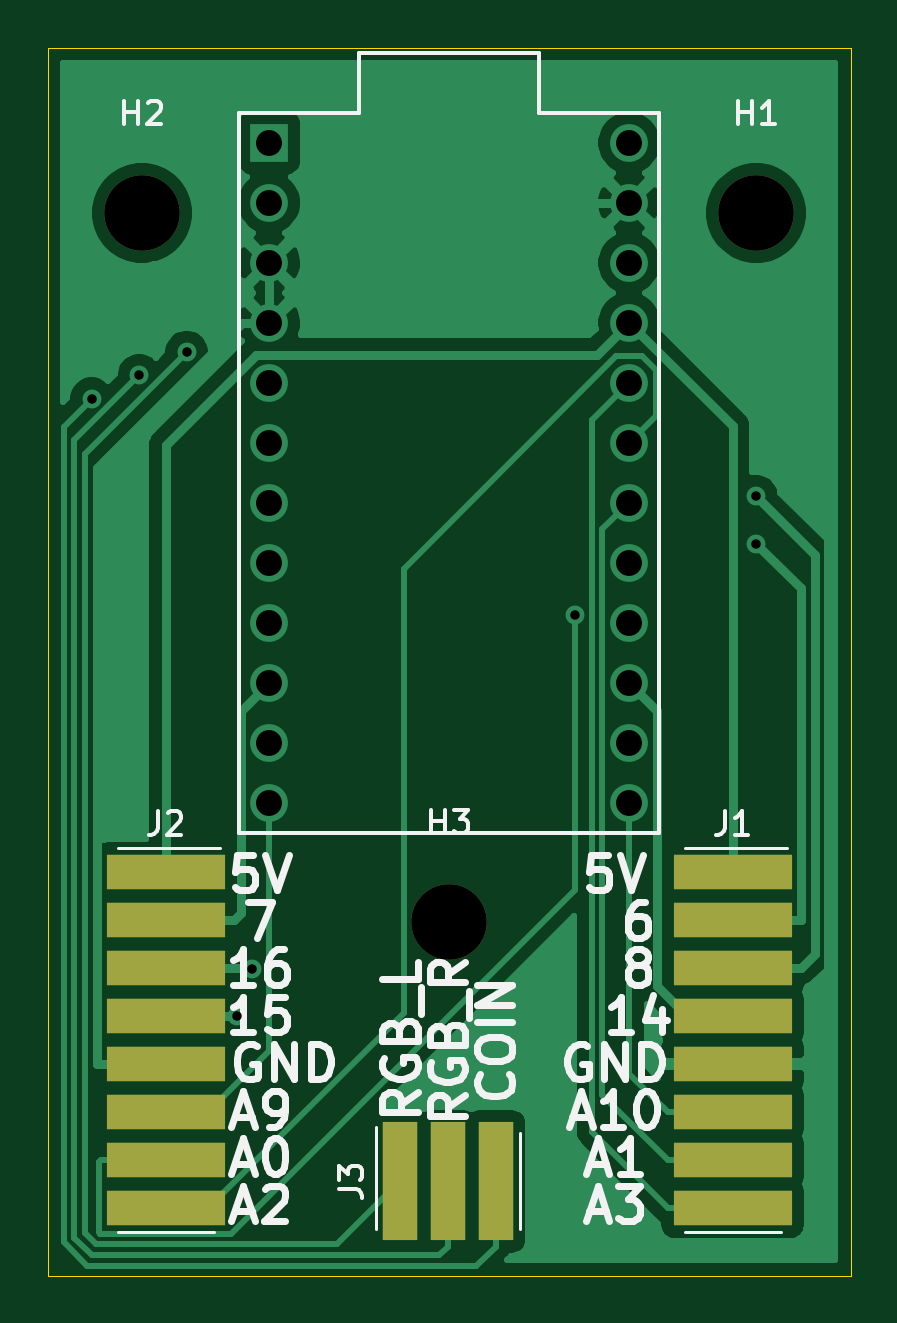
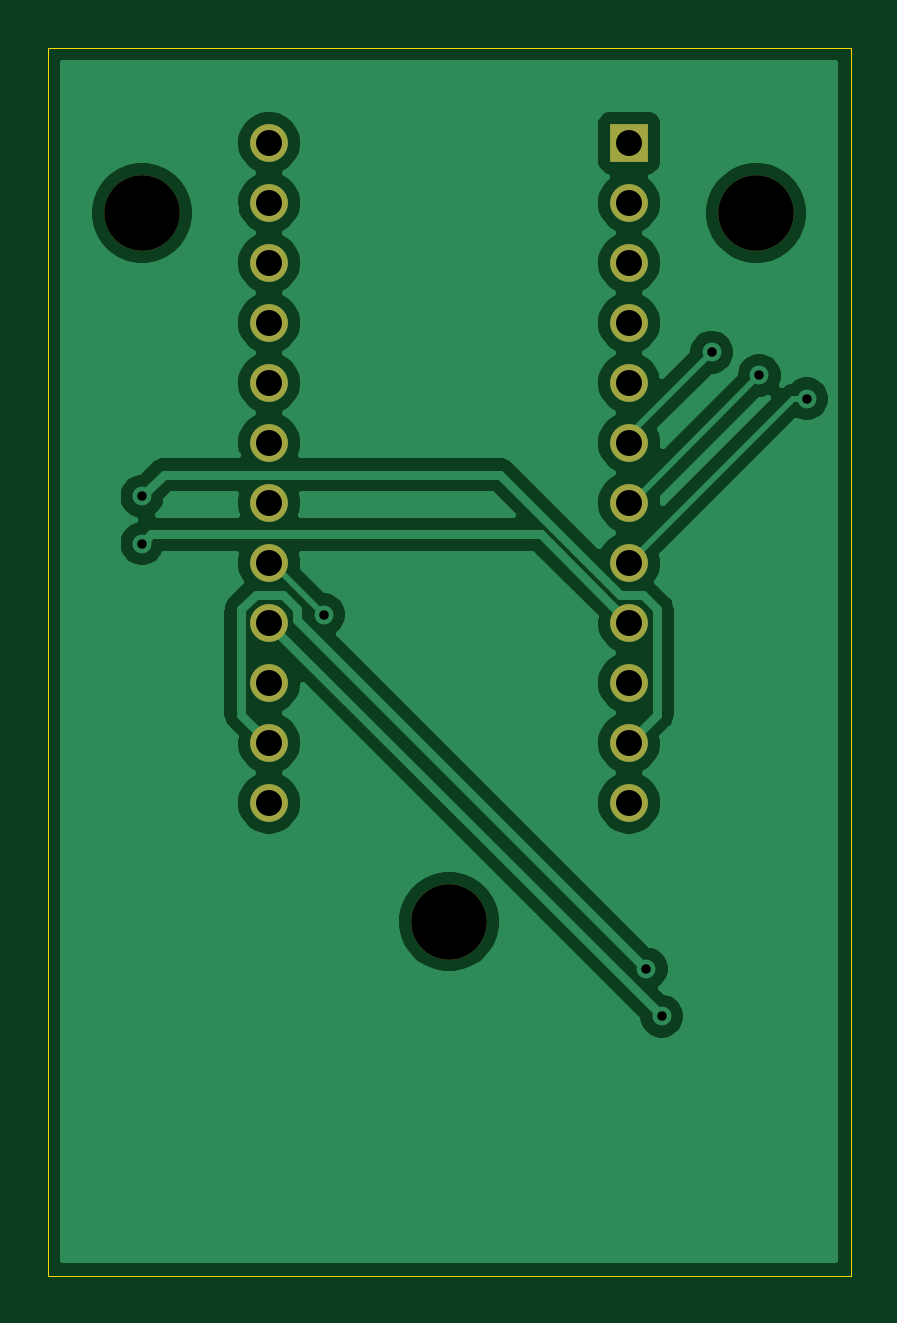
Circuit board: 11 layer files. Board 34.0 x 52.0 mm.
- bottom_copper: chunair_core-B_Cu.gbr (42923 bytes)
- bottom_mask: chunair_core-B_Mask.gbr (1299 bytes)
- paste: chunair_core-B_Paste.gbr (465 bytes)
- bottom_silk: chunair_core-B_SilkS.gbr (466 bytes)
- outline: chunair_core-Edge_Cuts.gbr (695 bytes)
- top_copper: chunair_core-F_Cu.gbr (36517 bytes)
- top_mask: chunair_core-F_Mask.gbr (1217 bytes)
- paste: chunair_core-F_Paste.gbr (1057 bytes)
- top_silk: chunair_core-F_SilkS.gbr (16784 bytes)
- drill: chunair_core-NPTH.drl (326 bytes)
- drill: chunair_core-PTH.drl (773 bytes)

=== bottom_copper: chunair_core-B_Cu.gbr (42923 bytes, source omitted) ===
=== bottom_mask: chunair_core-B_Mask.gbr ===
%TF.GenerationSoftware,KiCad,Pcbnew,(5.1.10)-1*%
%TF.CreationDate,2022-02-26T03:46:18-05:00*%
%TF.ProjectId,chunair_core,6368756e-6169-4725-9f63-6f72652e6b69,rev?*%
%TF.SameCoordinates,Original*%
%TF.FileFunction,Soldermask,Bot*%
%TF.FilePolarity,Negative*%
%FSLAX46Y46*%
G04 Gerber Fmt 4.6, Leading zero omitted, Abs format (unit mm)*
G04 Created by KiCad (PCBNEW (5.1.10)-1) date 2022-02-26 03:46:18*
%MOMM*%
%LPD*%
G01*
G04 APERTURE LIST*
%ADD10C,3.200000*%
%ADD11C,1.600000*%
%ADD12R,1.600000X1.600000*%
G04 APERTURE END LIST*
D10*
%TO.C,H3*%
X150000000Y-84000000D03*
%TD*%
D11*
%TO.C,U1*%
X157620000Y-51030000D03*
X157620000Y-53570000D03*
X157620000Y-56110000D03*
X157620000Y-58650000D03*
X157620000Y-61190000D03*
X157620000Y-63730000D03*
X157620000Y-66270000D03*
X157620000Y-68810000D03*
X157620000Y-71350000D03*
X157620000Y-73890000D03*
X157620000Y-76430000D03*
X157620000Y-78970000D03*
X142380000Y-78970000D03*
X142380000Y-76430000D03*
X142380000Y-73890000D03*
X142380000Y-71350000D03*
X142380000Y-68810000D03*
X142380000Y-66270000D03*
X142380000Y-63730000D03*
X142380000Y-61190000D03*
X142380000Y-58650000D03*
X142380000Y-56110000D03*
X142380000Y-53570000D03*
D12*
X142380000Y-51030000D03*
%TD*%
D10*
%TO.C,H2*%
X137000000Y-54000000D03*
%TD*%
%TO.C,H1*%
X163000000Y-54000000D03*
%TD*%
M02*

=== paste: chunair_core-B_Paste.gbr ===
%TF.GenerationSoftware,KiCad,Pcbnew,(5.1.10)-1*%
%TF.CreationDate,2022-02-26T03:46:18-05:00*%
%TF.ProjectId,chunair_core,6368756e-6169-4725-9f63-6f72652e6b69,rev?*%
%TF.SameCoordinates,Original*%
%TF.FileFunction,Paste,Bot*%
%TF.FilePolarity,Positive*%
%FSLAX46Y46*%
G04 Gerber Fmt 4.6, Leading zero omitted, Abs format (unit mm)*
G04 Created by KiCad (PCBNEW (5.1.10)-1) date 2022-02-26 03:46:18*
%MOMM*%
%LPD*%
G01*
G04 APERTURE LIST*
G04 APERTURE END LIST*
M02*

=== bottom_silk: chunair_core-B_SilkS.gbr ===
%TF.GenerationSoftware,KiCad,Pcbnew,(5.1.10)-1*%
%TF.CreationDate,2022-02-26T03:46:18-05:00*%
%TF.ProjectId,chunair_core,6368756e-6169-4725-9f63-6f72652e6b69,rev?*%
%TF.SameCoordinates,Original*%
%TF.FileFunction,Legend,Bot*%
%TF.FilePolarity,Positive*%
%FSLAX46Y46*%
G04 Gerber Fmt 4.6, Leading zero omitted, Abs format (unit mm)*
G04 Created by KiCad (PCBNEW (5.1.10)-1) date 2022-02-26 03:46:18*
%MOMM*%
%LPD*%
G01*
G04 APERTURE LIST*
G04 APERTURE END LIST*
M02*

=== outline: chunair_core-Edge_Cuts.gbr ===
%TF.GenerationSoftware,KiCad,Pcbnew,(5.1.10)-1*%
%TF.CreationDate,2022-02-26T03:46:18-05:00*%
%TF.ProjectId,chunair_core,6368756e-6169-4725-9f63-6f72652e6b69,rev?*%
%TF.SameCoordinates,Original*%
%TF.FileFunction,Profile,NP*%
%FSLAX46Y46*%
G04 Gerber Fmt 4.6, Leading zero omitted, Abs format (unit mm)*
G04 Created by KiCad (PCBNEW (5.1.10)-1) date 2022-02-26 03:46:18*
%MOMM*%
%LPD*%
G01*
G04 APERTURE LIST*
%TA.AperFunction,Profile*%
%ADD10C,0.050000*%
%TD*%
G04 APERTURE END LIST*
D10*
X133000000Y-47000000D02*
X133000000Y-99000000D01*
X167000000Y-47000000D02*
X133000000Y-47000000D01*
X167000000Y-99000000D02*
X167000000Y-47000000D01*
X133000000Y-99000000D02*
X167000000Y-99000000D01*
M02*

=== top_copper: chunair_core-F_Cu.gbr (36517 bytes, source omitted) ===
=== top_mask: chunair_core-F_Mask.gbr ===
%TF.GenerationSoftware,KiCad,Pcbnew,(5.1.10)-1*%
%TF.CreationDate,2022-02-26T03:46:18-05:00*%
%TF.ProjectId,chunair_core,6368756e-6169-4725-9f63-6f72652e6b69,rev?*%
%TF.SameCoordinates,Original*%
%TF.FileFunction,Soldermask,Top*%
%TF.FilePolarity,Negative*%
%FSLAX46Y46*%
G04 Gerber Fmt 4.6, Leading zero omitted, Abs format (unit mm)*
G04 Created by KiCad (PCBNEW (5.1.10)-1) date 2022-02-26 03:46:18*
%MOMM*%
%LPD*%
G01*
G04 APERTURE LIST*
%ADD10C,3.200000*%
%ADD11R,1.500000X5.000000*%
%ADD12R,5.000000X1.500000*%
G04 APERTURE END LIST*
D10*
%TO.C,H3*%
X150000000Y-84000000D03*
%TD*%
D11*
%TO.C,J3*%
X149936000Y-95000000D03*
X151968000Y-95000000D03*
X147904000Y-95000000D03*
%TD*%
D12*
%TO.C,J2*%
X138000000Y-96128000D03*
X138000000Y-94096000D03*
X138000000Y-88000000D03*
X138000000Y-90032000D03*
X138000000Y-92064000D03*
X138000000Y-83936000D03*
X138000000Y-85968000D03*
X138000000Y-81904000D03*
%TD*%
%TO.C,J1*%
X162000000Y-96128000D03*
X162000000Y-94096000D03*
X162000000Y-88000000D03*
X162000000Y-90032000D03*
X162000000Y-92064000D03*
X162000000Y-83936000D03*
X162000000Y-85968000D03*
X162000000Y-81904000D03*
%TD*%
D10*
%TO.C,H2*%
X137000000Y-54000000D03*
%TD*%
%TO.C,H1*%
X163000000Y-54000000D03*
%TD*%
M02*

=== paste: chunair_core-F_Paste.gbr ===
%TF.GenerationSoftware,KiCad,Pcbnew,(5.1.10)-1*%
%TF.CreationDate,2022-02-26T03:46:18-05:00*%
%TF.ProjectId,chunair_core,6368756e-6169-4725-9f63-6f72652e6b69,rev?*%
%TF.SameCoordinates,Original*%
%TF.FileFunction,Paste,Top*%
%TF.FilePolarity,Positive*%
%FSLAX46Y46*%
G04 Gerber Fmt 4.6, Leading zero omitted, Abs format (unit mm)*
G04 Created by KiCad (PCBNEW (5.1.10)-1) date 2022-02-26 03:46:18*
%MOMM*%
%LPD*%
G01*
G04 APERTURE LIST*
%ADD10R,1.500000X5.000000*%
%ADD11R,5.000000X1.500000*%
G04 APERTURE END LIST*
D10*
%TO.C,J3*%
X149936000Y-95000000D03*
X151968000Y-95000000D03*
X147904000Y-95000000D03*
%TD*%
D11*
%TO.C,J2*%
X138000000Y-96128000D03*
X138000000Y-94096000D03*
X138000000Y-88000000D03*
X138000000Y-90032000D03*
X138000000Y-92064000D03*
X138000000Y-83936000D03*
X138000000Y-85968000D03*
X138000000Y-81904000D03*
%TD*%
%TO.C,J1*%
X162000000Y-96128000D03*
X162000000Y-94096000D03*
X162000000Y-88000000D03*
X162000000Y-90032000D03*
X162000000Y-92064000D03*
X162000000Y-83936000D03*
X162000000Y-85968000D03*
X162000000Y-81904000D03*
%TD*%
M02*

=== top_silk: chunair_core-F_SilkS.gbr (16784 bytes, source omitted) ===
=== drill: chunair_core-NPTH.drl ===
M48
; DRILL file {KiCad (5.1.10)-1} date 02/26/22 03:46:23
; FORMAT={-:-/ absolute / metric / decimal}
; #@! TF.CreationDate,2022-02-26T03:46:23-05:00
; #@! TF.GenerationSoftware,Kicad,Pcbnew,(5.1.10)-1
; #@! TF.FileFunction,NonPlated,1,2,NPTH
FMAT,2
METRIC
T1C3.200
%
G90
G05
T1
X137.0Y-54.0
X150.0Y-84.0
X163.0Y-54.0
T0
M30

=== drill: chunair_core-PTH.drl ===
M48
; DRILL file {KiCad (5.1.10)-1} date 02/26/22 03:46:23
; FORMAT={-:-/ absolute / metric / decimal}
; #@! TF.CreationDate,2022-02-26T03:46:23-05:00
; #@! TF.GenerationSoftware,Kicad,Pcbnew,(5.1.10)-1
; #@! TF.FileFunction,Plated,1,2,PTH
FMAT,2
METRIC
T1C0.400
T2C1.100
%
G90
G05
T1
X134.862Y-61.862
X136.876Y-60.876
X138.89Y-59.89
X141.0Y-88.0
X141.653Y-86.0
X155.312Y-71.0
X163.0Y-66.0
X163.0Y-68.0
T2
X142.38Y-51.03
X142.38Y-53.57
X142.38Y-56.11
X142.38Y-58.65
X142.38Y-61.19
X142.38Y-63.73
X142.38Y-66.27
X142.38Y-68.81
X142.38Y-71.35
X142.38Y-73.89
X142.38Y-76.43
X142.38Y-78.97
X157.62Y-51.03
X157.62Y-53.57
X157.62Y-56.11
X157.62Y-58.65
X157.62Y-61.19
X157.62Y-63.73
X157.62Y-66.27
X157.62Y-68.81
X157.62Y-71.35
X157.62Y-73.89
X157.62Y-76.43
X157.62Y-78.97
T0
M30

